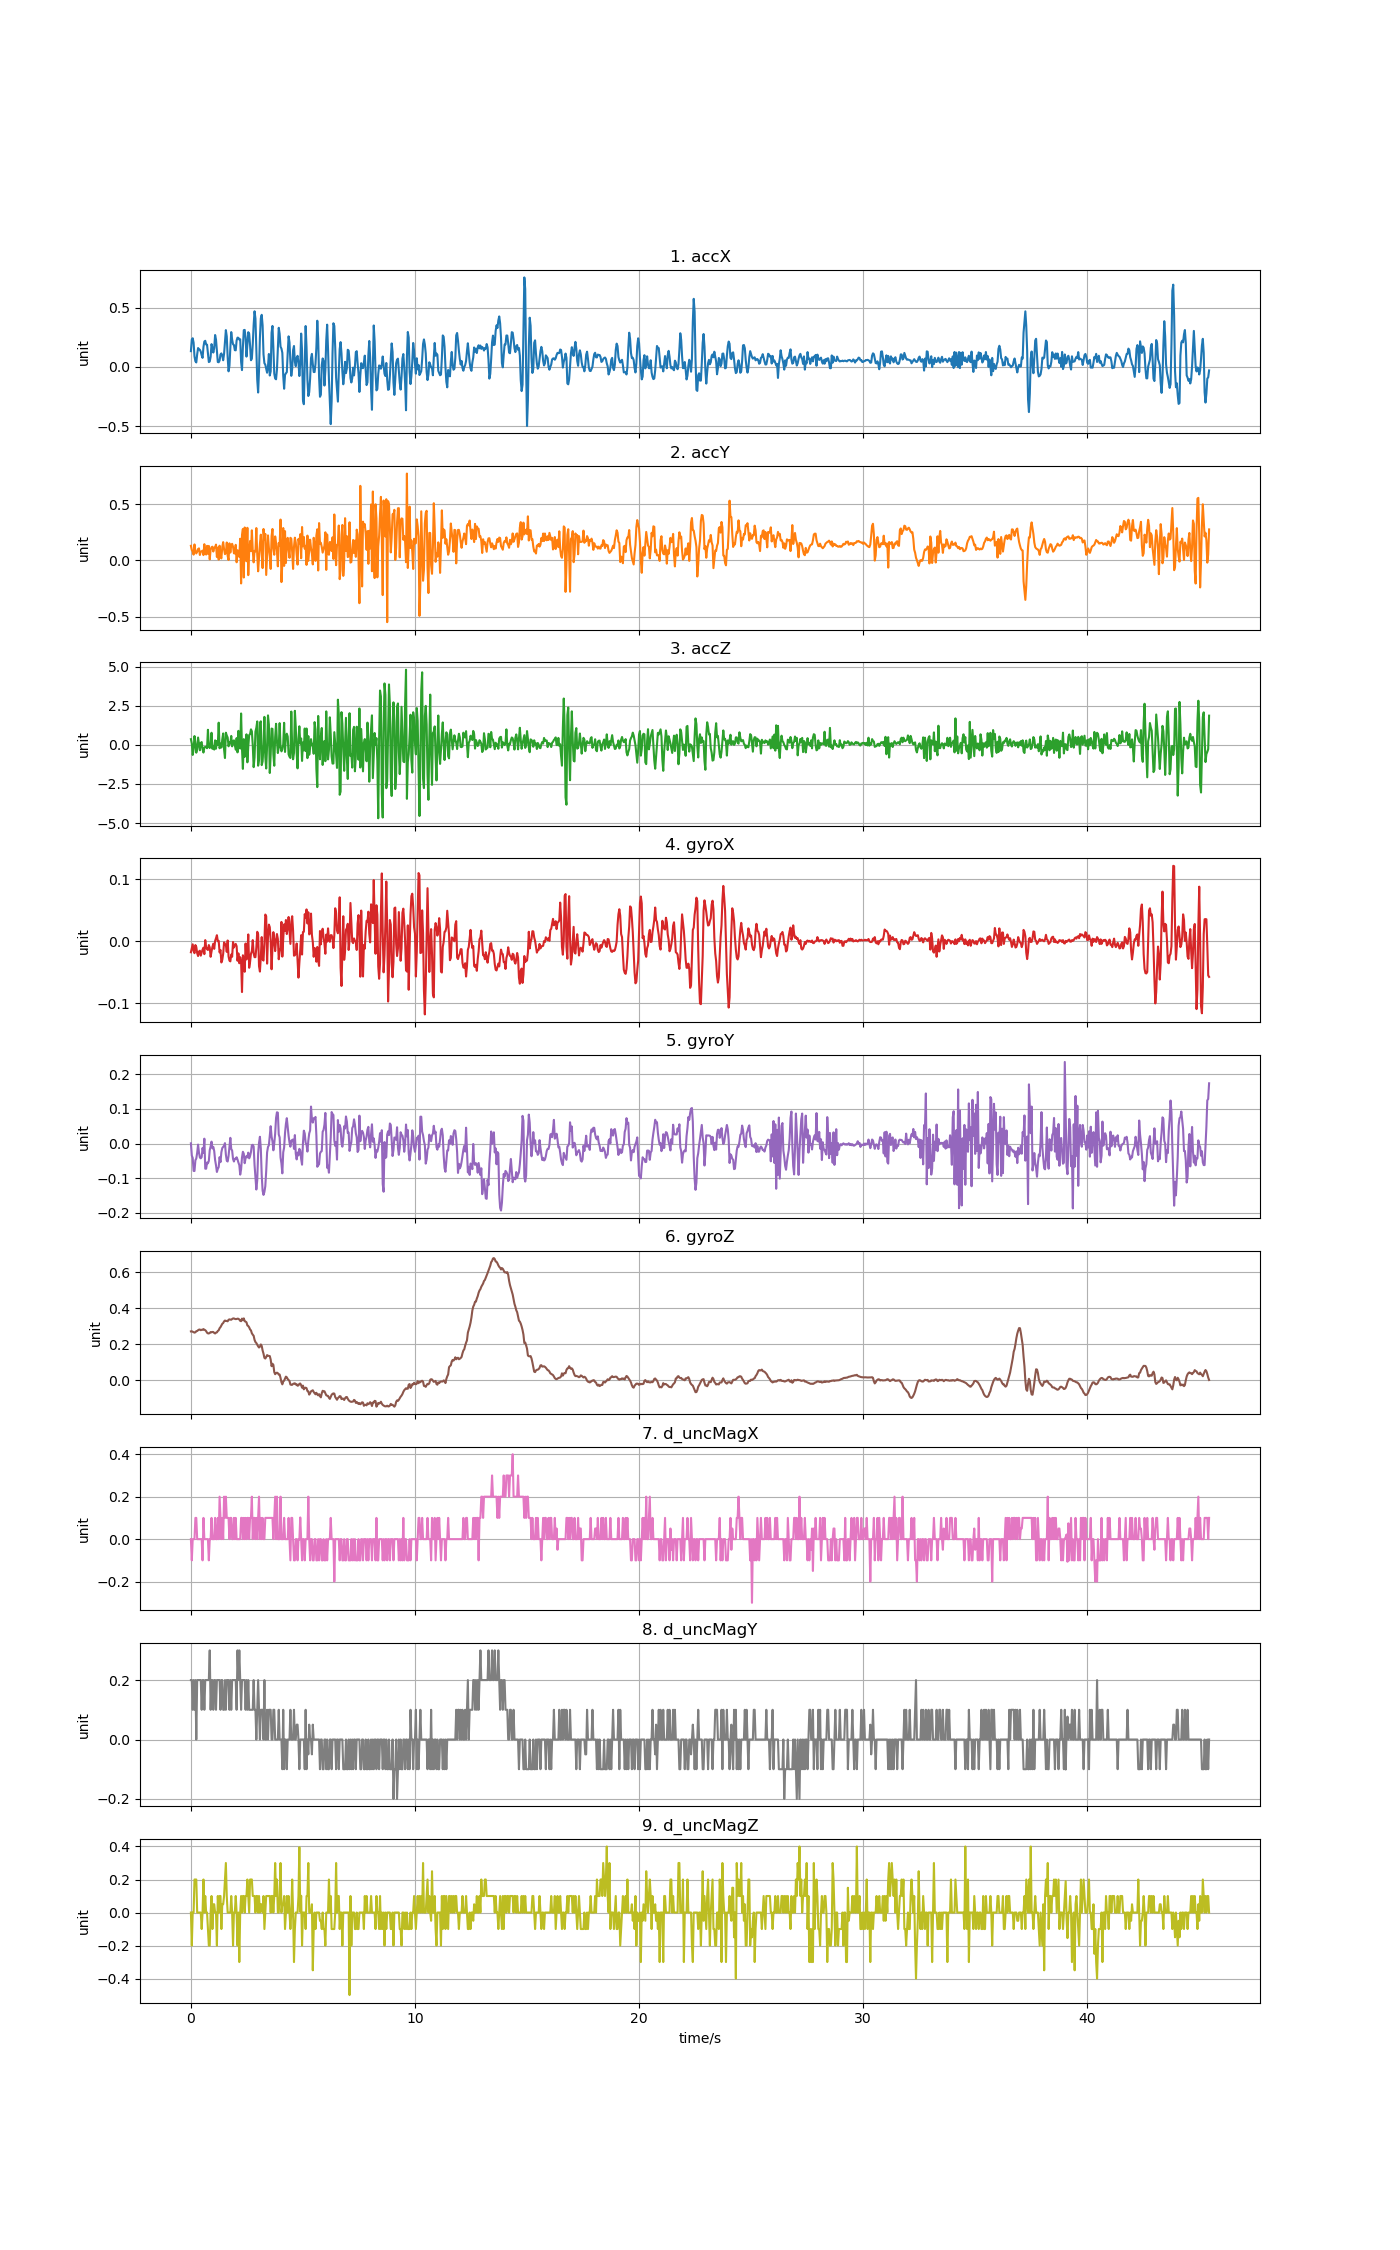

The data file committed next to this chart (first rows):
accX, accY, accZ, gyroX, gyroY, gyroZ, d_uncMagX, d_uncMagY, d_uncMagZ
0.1335, 0.1298, 0.3649, -0.01773, 0.0005681, 0.2708, 0.0, 0.2, 0.0
0.2308, 0.09254, 0.08715, -0.01162, -0.03486, 0.2714, -0.1, 0.2, -0.2
0.2424, 0.08033, -0.6431, -0.004899, -0.04158, 0.2689, 0.0, 0.1, 0.0
0.2053, 0.05118, -0.2887, -0.01559, -0.07915, 0.2665, 0.0, 0.2, 0.0
0.08954, 0.1422, 0.563, -0.01925, -0.07946, 0.2638, 0.0, 0.1, 0.2
0.04824, 0.08021, 0.09912, -0.006121, -0.0483, 0.2659, 0.1, 0.2, 0.2
0.03819, 0.06213, -0.4994, -0.009175, -0.04341, 0.272, 0.1, 0.0, 0.2
0.1074, 0.07841, -0.2552, -0.01925, -0.02662, 0.2729, 0.0, 0.2, 0.0
0.1597, 0.1012, 0.469, -0.02384, -0.003097, 0.2775, 0.0, 0.2, 0.0
0.1506, 0.1071, 0.07518, -0.01651, -0.02631, 0.2806, 0.0, 0.2, 0.0
0.1446, 0.04812, -0.345, -0.01528, -0.04036, 0.2812, 0.0, 0.2, 0.0
0.1294, 0.07709, 0.1231, -0.02323, -0.0428, 0.2775, 0.0, 0.2, 0.0
0.09876, 0.08128, 0.1793, -0.01834, -0.03914, 0.2799, 0.0, 0.1, -0.1
0.07673, 0.08655, -0.2863, -0.01345, -0.01287, 0.2793, -0.1, 0.2, 0.0
0.169, 0.04729, -0.4923, -0.0104, -0.02692, 0.2836, 0.1, 0.2, 0.2
0.2146, 0.1444, -0.169, -0.02078, 0.01401, 0.2799, 0.0, 0.1, 0.0
0.2209, 0.06476, -0.1283, 0.00182, -0.07274, 0.2775, 0.0, 0.2, 0.1
0.1899, 0.05219, -0.1295, -0.009786, -0.07274, 0.272, 0.0, 0.2, 0.0
0.1881, 0.1295, -0.2145, -0.01284, -0.05502, 0.2634, 0.0, 0.2, 0.0
0.1165, 0.05938, 0.9652, -0.01406, -0.05716, 0.2598, 0.0, 0.2, -0.1
0.04154, 0.1287, -0.09601, -0.006121, -0.05013, 0.2592, -0.1, 0.2, -0.2
0.04561, 0.009158, -0.2026, -0.01009, -0.01929, 0.2622, 0.0, 0.3, -0.2
0.08583, 0.0978, -0.0194, -0.02506, -0.008595, 0.2671, 0.0, 0.1, 0.0
0.1929, 0.1172, 0.7743, -0.01651, 0.005455, 0.2653, 0.1, 0.2, 0.1
0.1611, 0.1219, -0.2552, -0.009175, -0.01409, 0.2677, 0.0, 0.2, -0.1
0.1215, 0.07889, -0.06548, -0.003983, -0.009817, 0.2674, 0.0, 0.1, 0.05
0.1605, 0.1134, -0.2995, -0.01223, -0.02173, 0.2622, 0.0, 0.2, 0.05
0.2696, 0.1189, 0.2895, 0.0005986, -0.04769, 0.2592, 0.1, 0.2, 0.0
0.231, 0.1408, -0.2433, 0.004875, -0.06296, 0.2641, 0.0, 0.1, 0.0
0.1392, 0.03059, 0.2416, 0.009762, -0.0822, 0.2653, 0.0, 0.2, -0.2
0.04178, 0.1135, -0.0164, -1.2218952e-05, -0.07335, 0.2732, 0.1, 0.2, 0.1
0.03968, 0.007302, 1.42, 0.0005986, -0.06815, 0.2769, 0.0, 0.2, 0.0
0.05411, 0.131, -0.2169, -0.01803, -0.03944, 0.2885, 0.2, 0.2, 0.1
0.1055, 0.034, 0.07996, -0.01406, -0.0538, 0.2946, 0.1, 0.1, 0.1
0.1144, 0.01784, -0.1702, -0.03422, -0.02509, 0.3032, 0.0, 0.2, -0.1
0.09493, 0.1207, 0.3469, -0.02994, -0.01318, 0.3129, 0.1, 0.2, 0.05
0.05674, 0.1624, 0.73, -0.02017, -0.009817, 0.3172, 0.0, 0.1, 0.05
0.111, 0.09984, -0.2947, -0.001845, -0.006151, 0.3264, 0.2, 0.1, 0.1
0.2118, 0.05578, -0.843, -0.004288, 0.001179, 0.3313, 0.1, 0.2, 0.2
0.3111, 0.065, 0.7797, -0.006121, -0.03181, 0.3288, 0.2, 0.1, 0.3
0.2581, 0.1592, 0.6007, -0.01712, -0.04952, 0.3288, 0.1, 0.2, 0.1
0.08332, 0.03986, 0.4714, 0.00121, -0.05197, 0.327, 0.1, 0.2, 0.0
-0.03675, 0.00395, -0.09122, -0.02445, -0.03608, 0.3355, 0.1, 0.2, 0.0
0.009697, 0.1519, 0.1847, -0.03117, -0.009817, 0.3377, 0.0, 0.1, 0.0
0.1621, 0.06979, 0.07278, -0.03239, 0.01645, 0.3368, 0.1, 0.2, 0.0
0.2944, 0.1349, 0.572, -0.02139, -0.01593, 0.3355, 0.1, 0.1, 0.1
0.2309, 0.1477, -0.09361, -0.02506, -0.0202, 0.3398, 0.0, 0.2, 0.0
0.1915, 0.1217, 0.1709, -0.001234, -0.04464, 0.3429, 0.0, 0.2, -0.2
0.1853, 0.06333, 0.2907, -0.01009, -0.05197, 0.3429, 0.1, 0.2, 0.0
0.1419, 0.06141, -0.02778, -0.006121, -0.04403, 0.3404, 0.0, 0.2, 0.0
0.1404, 0.1386, -0.3079, -0.004288, -0.04403, 0.3392, 0.1, 0.2, 0.1
0.2239, -0.01652, 0.4343, -0.007953, -0.03975, 0.3398, 0.0, 0.1, 0.0
0.2477, 0.09098, -0.4803, -0.03147, -0.04616, 0.3416, 0.0, 0.3, -0.2
0.2458, 0.0759, 0.8976, -0.01956, -0.05502, 0.341, 0.0, 0.2, 0.0
0.2308, 0.03124, -0.017, -0.03544, -0.06235, 0.3368, 0.0, 0.3, -0.3
0.2336, 0.193, -0.2337, -0.02567, -0.08984, 0.3294, 0.0, 0.2, 0.0
0.04345, -0.2049, 2.008, -0.033, -0.07457, 0.3276, 0.1, 0.1, 0.1
-0.02646, 0.2228, -0.2468, -0.08187, -0.04036, 0.3419, 0.1, 0.2, 0.0
0.1682, 0.2799, -1.535, -0.02261, -0.02387, 0.3331, 0.0, 0.2, 0.1
0.3105, -0.1523, 0.3673, -0.02933, -0.02967, 0.3432, 0.1, 0.2, 0.1
... 1,077 more rows
